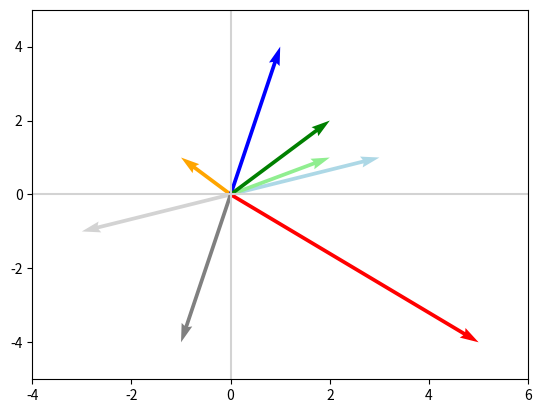

Reproduce this figure in Python.
import numpy as np
import matplotlib.pyplot as plt

v = np.array([3, 1])

# plot vector using plot_vectors()
def plot_vectors(vectors, colors):
    plt.figure()
    plt.axvline(x=0, color="lightgray")
    plt.axhline(y=0, color="lightgrey")

    for i in range(len(vectors)):
        x = np.concatenate([[0, 0], vectors[i]])
        plt.quiver(x[0], x[1], x[2], x[3],
                   angles="xy", scale_units="xy", scale=1, color=colors[i])

# plot_vectors([v], ["lightblue"])
# plt.xlim(-1, 5)
# plt.ylim(-1, 5)
# plt.show()

# apply identity matrix to v
I = np.array([[1, 0], [0, 1]])
Iv = np.dot(I, v)

is_equal = v == Iv

# plot_vectors([Iv], ["blue"])
# plt.xlim(-1, 5)
# plt.ylim(-1, 5)
# plt.show()

# matrix E that flips over the x axis
E = np.array([[1, 0], [0, -1]])
Ev = np.dot(E, v)

# plot_vectors([v, Ev], ["lightblue", "blue"])
# plt.xlim(-1, 5)
# plt.ylim(-3, 5)
# plt.show()

# matrix F that flips over the y axis
F = np.array([[-1, 0], [0, 1]])
Fv = np.dot(F, v)

# plot_vectors([v, Fv], ["lightblue", "blue"])
# plt.xlim(-4, 4)
# plt.ylim(-1, 5)
# plt.show()

# multiple affine transformations
A = np.array([[-1, 4], [2, -2]])
Av = np.dot(A, v)

# plot_vectors([v, Av], ["lightblue", "blue"])
# plt.xlim(-1, 5)
# plt.ylim(-1, 5)
# plt.show()

# another example of applying A
v2 = np.array([2, 1])

# plot_vectors([v2, np.dot(A, v2)], ["lightgreen", "green"])
# plt.xlim(-1, 5)
# plt.ylim(-1, 5)
# plt.show()

# concatenate vectors into matrix v
# convert array to 2D to transpose into column e.g
# v_T = np.matrix(v).T

v3 = np.array([-3, -1])
v4 = np.array([-1, 1])

V = np.concatenate((np.matrix(v).T,
                    np.matrix(v2).T,
                    np.matrix(v3).T,
                    np.matrix(v4).T),
                    axis=1)

IV = np.dot(I, V)
AV = np.dot(A, V)

# function to convert column of matrix to 1D vector
def vectorfy(mtrx, clmn):
    return np.array(mtrx[:, clmn]).reshape(-1)

v1_ved = vectorfy(V, 0)

is_equal = v1_ved == v


plot_vectors([vectorfy(V, 0), vectorfy(V, 1), vectorfy(V, 2), vectorfy(V, 3),
              vectorfy(AV, 0), vectorfy(AV, 1), vectorfy(AV, 2), vectorfy(AV, 3)],
              ['lightblue', 'lightgreen', 'lightgray', 'orange',
               'blue', 'green', 'gray', 'red'])
plt.xlim(-4, 6)
plt.ylim(-5, 5)
plt.show()